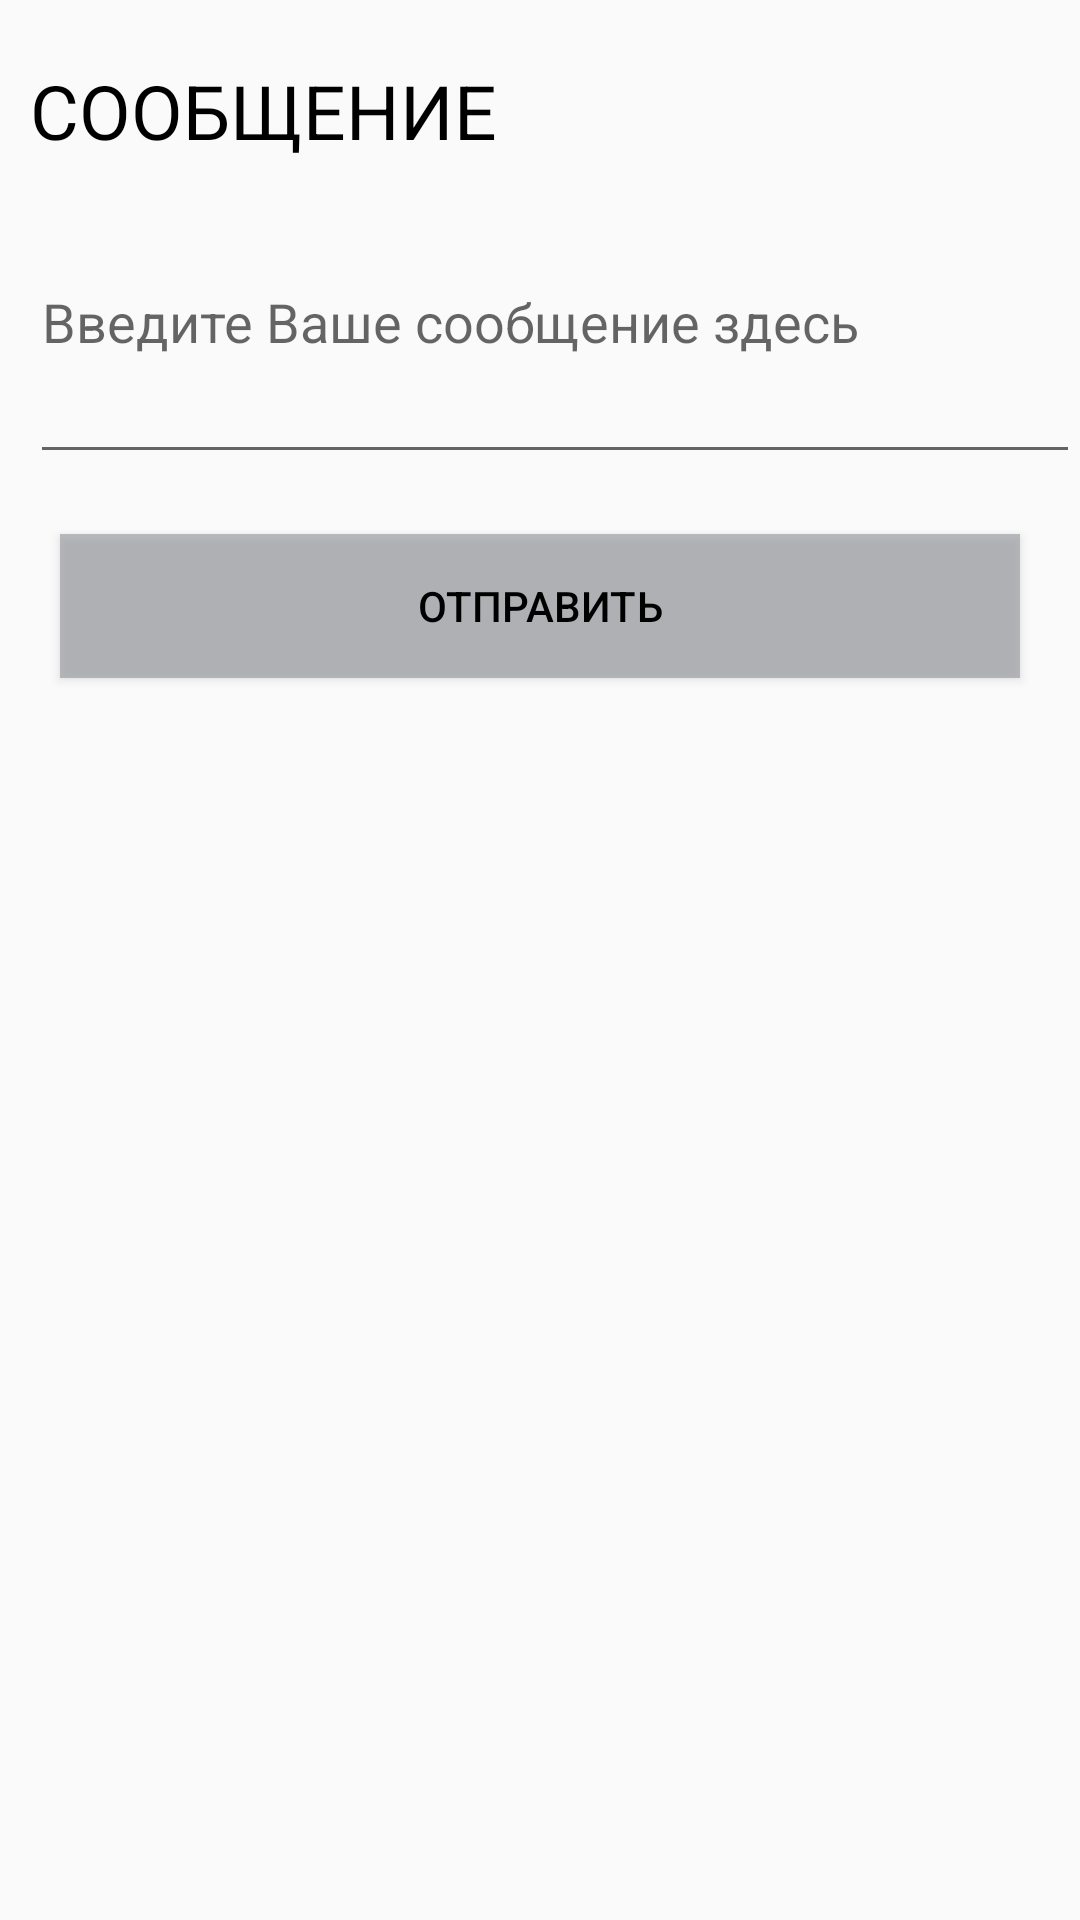

Layout XML and referenced resources for this Android screen:
<!-- AndroidManifest.xml: application theme AppTheme -->
<!-- res/layout/fragment_msg.xml -->
<?xml version="1.0" encoding="utf-8"?>
<LinearLayout xmlns:android="http://schemas.android.com/apk/res/android"
    android:layout_width="match_parent"
    android:layout_height="match_parent"
    android:background="@drawable/msg_background"
    android:orientation="vertical">

    <TextView
        android:layout_width="wrap_content"
        android:layout_height="wrap_content"
        android:layout_marginLeft="10dp"
        android:layout_marginTop="20dp"
        android:text="@string/message"
        android:textAllCaps="true"
        android:textColor="#000000"
        android:textSize="25dp" />

    <EditText
        android:id="@+id/editTextMessage"
        android:layout_width="match_parent"
        android:layout_height="wrap_content"
        android:layout_marginLeft="10dp"
        android:hint="@string/type_your_message_here"
        android:lines="4"
        android:textColor="#1A3A1A" />

    <Button
        android:id="@+id/buttonSend"
        android:layout_width="match_parent"
        android:layout_height="wrap_content"
        android:layout_gravity="center"
        android:layout_marginLeft="20dp"
        android:layout_marginTop="20dp"
        android:layout_marginRight="20dp"
        android:background="#94909297"
        android:elevation="8dp"
        android:text="@string/send"
        android:textColor="#000000" />
</LinearLayout>
<!-- resources referenced by this layout -->
<resources>
  <string name="message">Сообщение</string>
  <string name="send">Отправить</string>
  <string name="type_your_message_here">Введите Ваше сообщение здесь</string>
  <style name="AppTheme" parent="Theme.AppCompat.Light.NoActionBar">
          
          <item name="colorPrimary">@color/colorPrimary</item>
          <item name="colorPrimaryDark">@color/colorPrimaryDark</item>
          <item name="colorAccent">@color/colorAccent</item>
          <item name="actionOverflowButtonStyle">@style/ActionButtonOverflow</item>
      </style>
  <color name="colorPrimary">#3F51B5</color>
  <color name="colorPrimaryDark">#81C784</color>
  <color name="colorAccent">#FF4081</color>
  <style name="ActionButtonOverflow" parent="android:style/Widget.Holo.Light.ActionButton.Overflow">
          <item name="android:src">@drawable/ic_more_vert_white_24dp</item>
      </style>
</resources>
